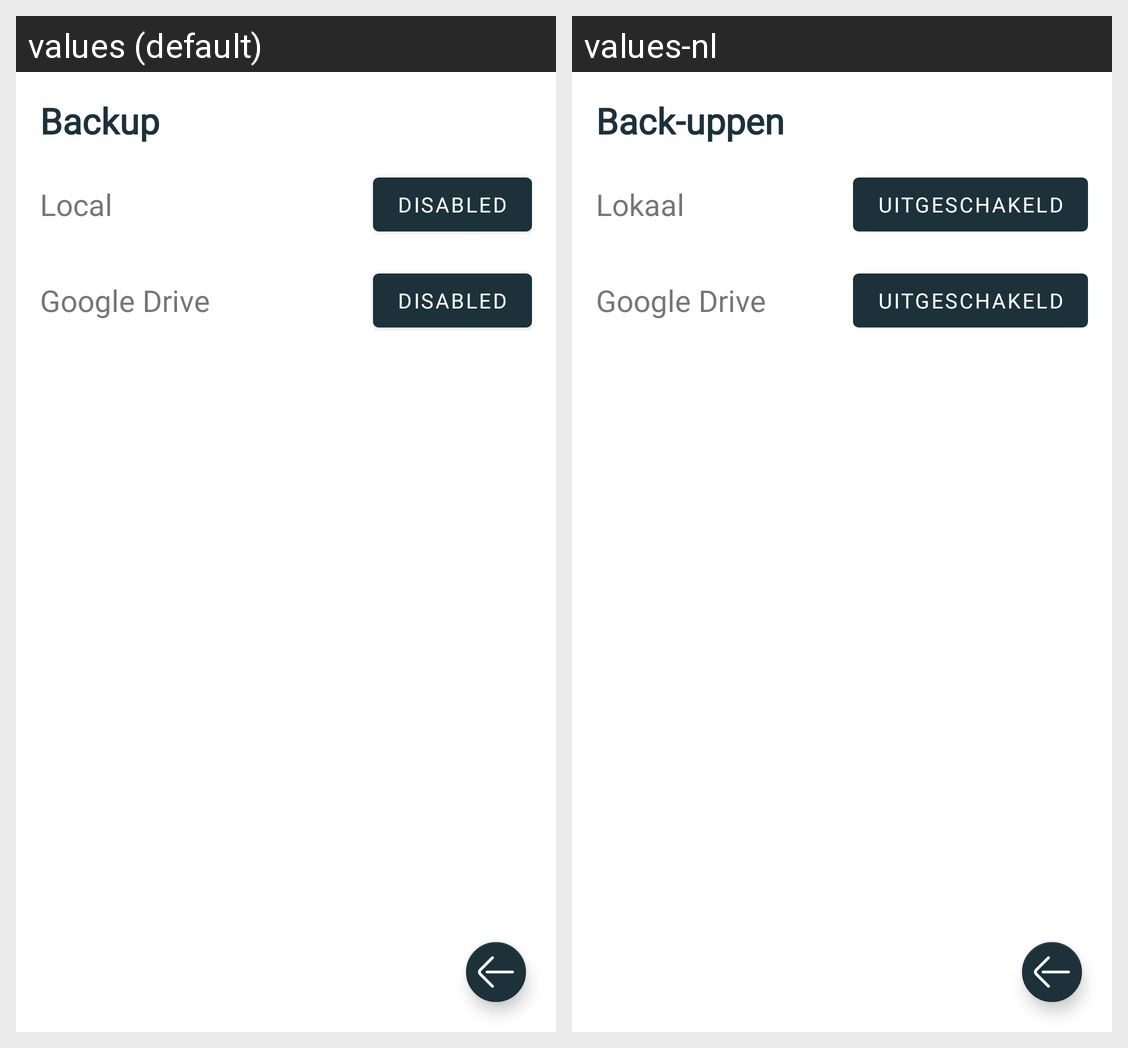

The same Android screen rendered under two of its app's locales, left to right. List the strings drawn on it with the default value and each locale's translation.
Android screen res/layout/fragment_backup_settings.xml rendered under 2 locales, left to right: values (default), values-nl. Device: Nexus 5 (rendered at 1080×1920; each locale shown at half size, 540×960, under a caption strip naming it); theme AppTheme.Light.
Strings drawn on this screen, with the default value and each locale's value (text and hints the layout hard-codes, and strings that could not be matched under every locale, appear in the picture but are not listed):

backup
  values: Backup
  values-nl: Back-uppen

local
  values: Local
  values-nl: Lokaal

disabled
  values: Disabled
  values-nl: Uitgeschakeld

google_drive
  values: Google Drive
  values-nl: Google Drive
